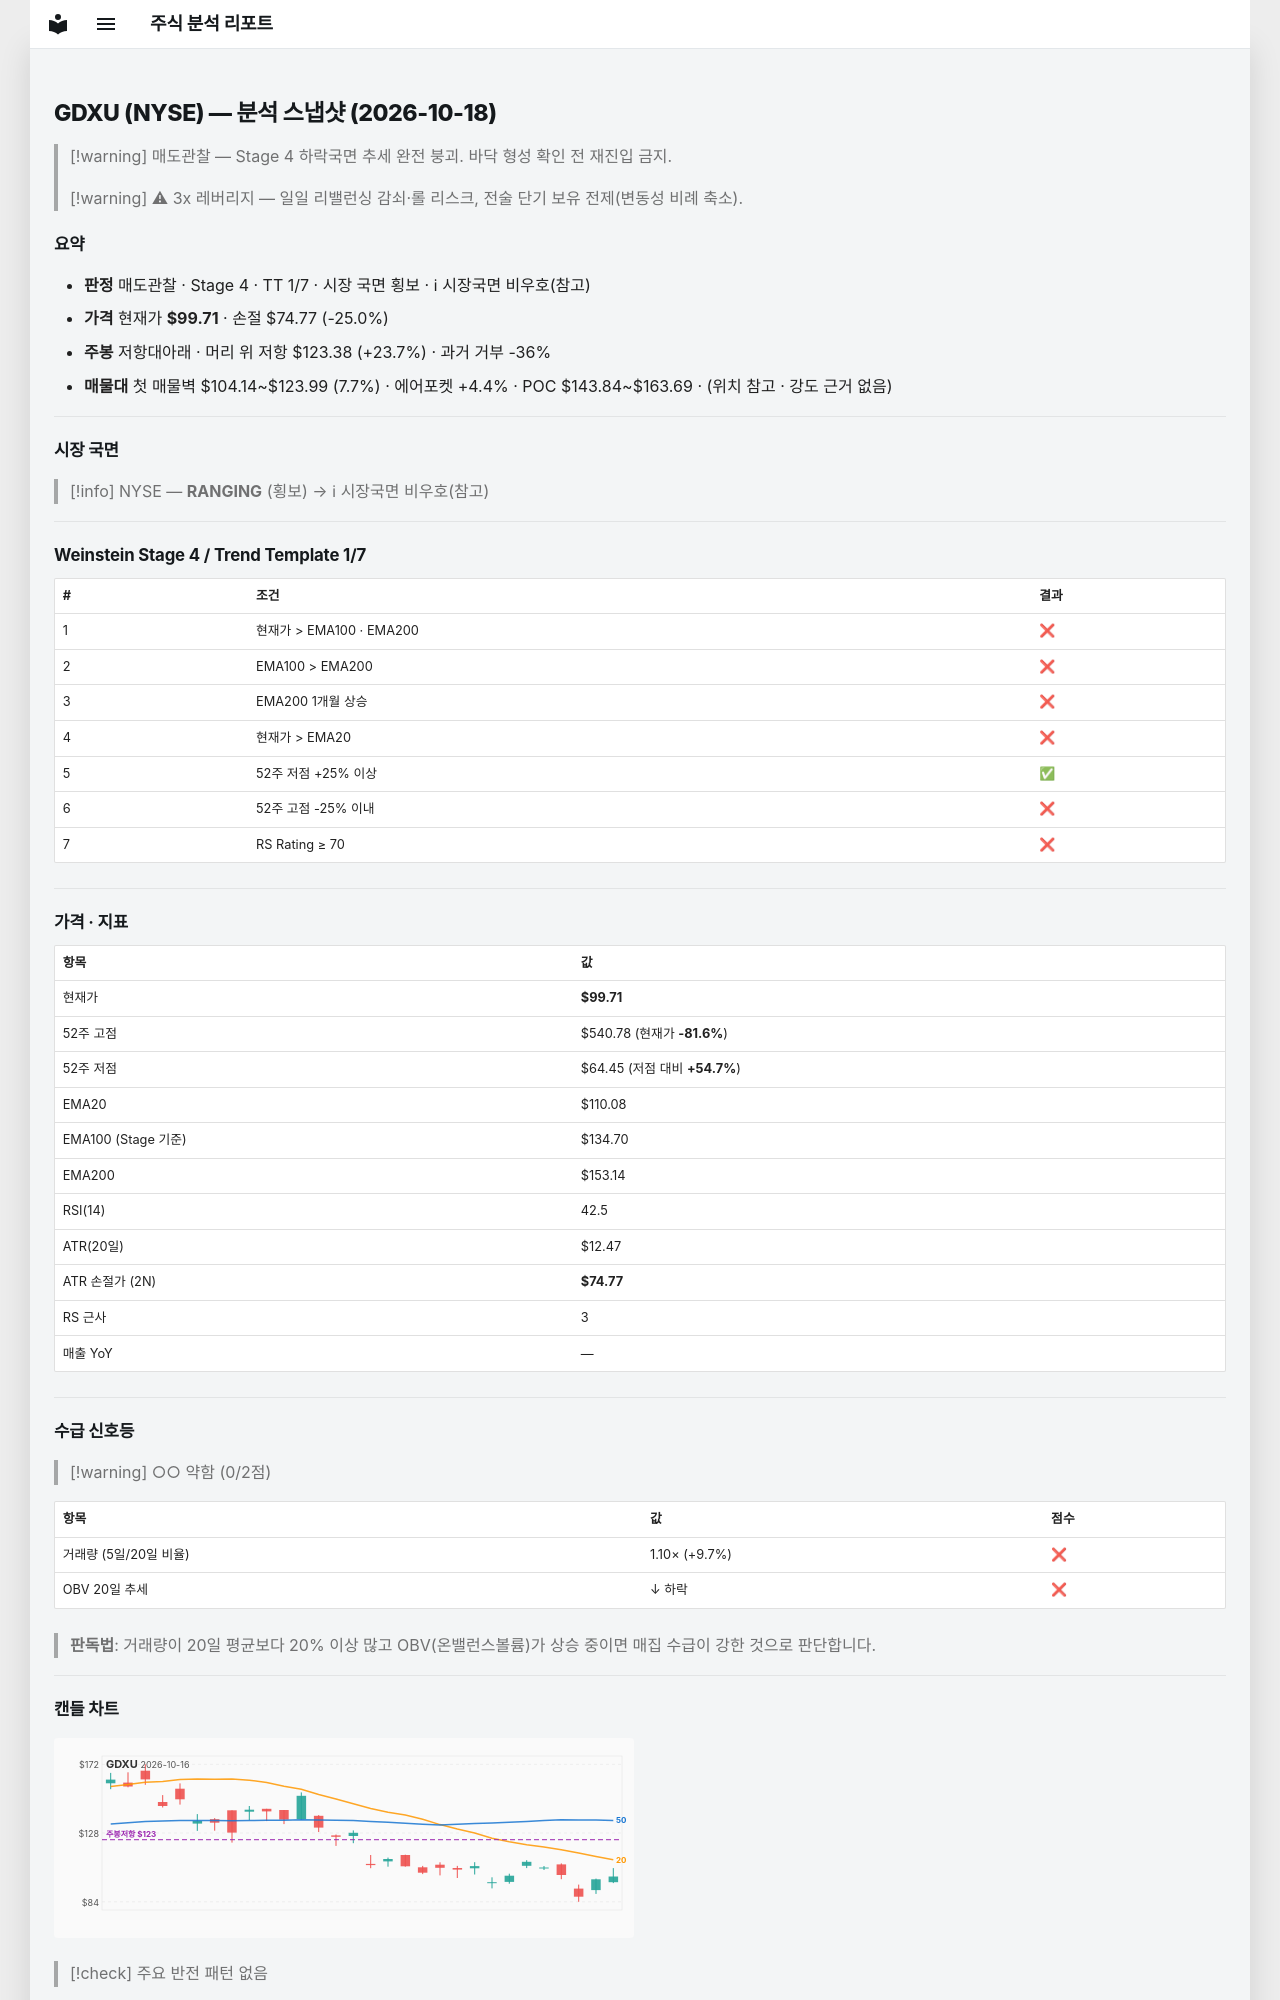

repository: soloandco/stock-reports · page: snapshots/GDXU-2026-10-18/index.html · generator: mkdocs

---
type: analysis-snapshot
title: GDXU 분석 스냅샷
ticker: GDXU
market: NYSE
created: 2026-10-18
updated: 2026-10-18
bar-date: 2026-10-16
verdict: 매도관찰
real-rr: 0.95
sma50-gap-pct: -9.4
weekly-position: 저항대아래
weekly-overhead-price: 123.38
weekly-overhead-pct: 23.7
stage: 4
trend-template-score: 1
tt-max: 7
ma-set: ema-20-100-200
price: 99.70999908447266
stop-price: 74.77234205979755
market-regime: RANGING
supply-demand-score: 0/2
supply-demand-label: 약함
status: tracking
tags:
  - stock-agent
  - watchlist
  - GDXU
  - analysis
related:
  - "[[analysis-template]]"
---

# GDXU (NYSE) — 분석 스냅샷 (2026-10-18)

> [!warning] 매도관찰 — Stage 4 하락국면
> 추세 완전 붕괴. 바닥 형성 확인 전 재진입 금지.

> [!warning] ⚠ 3x 레버리지 — 일일 리밸런싱 감쇠·롤 리스크, 전술 단기 보유 전제(변동성 비례 축소).

## 요약

- **판정** 매도관찰 · Stage 4 · TT 1/7 · 시장 국면 횡보 · ℹ 시장국면 비우호(참고)
- **가격** 현재가 **$99.71** · 손절 $74.77 (-25.0%)
- **주봉** 저항대아래 · 머리 위 저항 $123.38 (+23.7%) · 과거 거부 -36%
- **매물대** 첫 매물벽 $104.14~$123.99 (7.7%) · 에어포켓 +4.4% · POC $143.84~$163.69 · (위치 참고 · 강도 근거 없음)

---

## 시장 국면

> [!info] NYSE — **RANGING** (횡보) → ℹ 시장국면 비우호(참고)

---

## Weinstein Stage 4 / Trend Template 1/7

| # | 조건 | 결과 |
|---|------|------|
| 1 | 현재가 > EMA100 · EMA200 | ❌ |
| 2 | EMA100 > EMA200 | ❌ |
| 3 | EMA200 1개월 상승 | ❌ |
| 4 | 현재가 > EMA20 | ❌ |
| 5 | 52주 저점 +25% 이상 | ✅ |
| 6 | 52주 고점 -25% 이내 | ❌ |
| 7 | RS Rating ≥ 70 | ❌ |

---

## 가격 · 지표

| 항목 | 값 |
|------|---|
| 현재가 | **$99.71** |
| 52주 고점 | $540.78 (현재가 **-81.6%**) |
| 52주 저점 | $64.45 (저점 대비 **+54.7%**) |
| EMA20 | $110.08 |
| EMA100 (Stage 기준) | $134.70 |
| EMA200 | $153.14 |
| RSI(14) | 42.5 |
| ATR(20일) | $12.47 |
| ATR 손절가 (2N) | **$74.77** |
| RS 근사 | 3 |
| 매출 YoY | — |

---
## 수급 신호등

> [!warning] ○○ 약함 (0/2점)

| 항목 | 값 | 점수 |
|------|------|------|
| 거래량 (5일/20일 비율) | 1.10× (+9.7%) | ❌ |
| OBV 20일 추세 | ↓ 하락 | ❌ |

> **판독법**: 거래량이 20일 평균보다 20% 이상 많고 OBV(온밸런스볼륨)가 상승 중이면 매집 수급이 강한 것으로 판단합니다.

---
